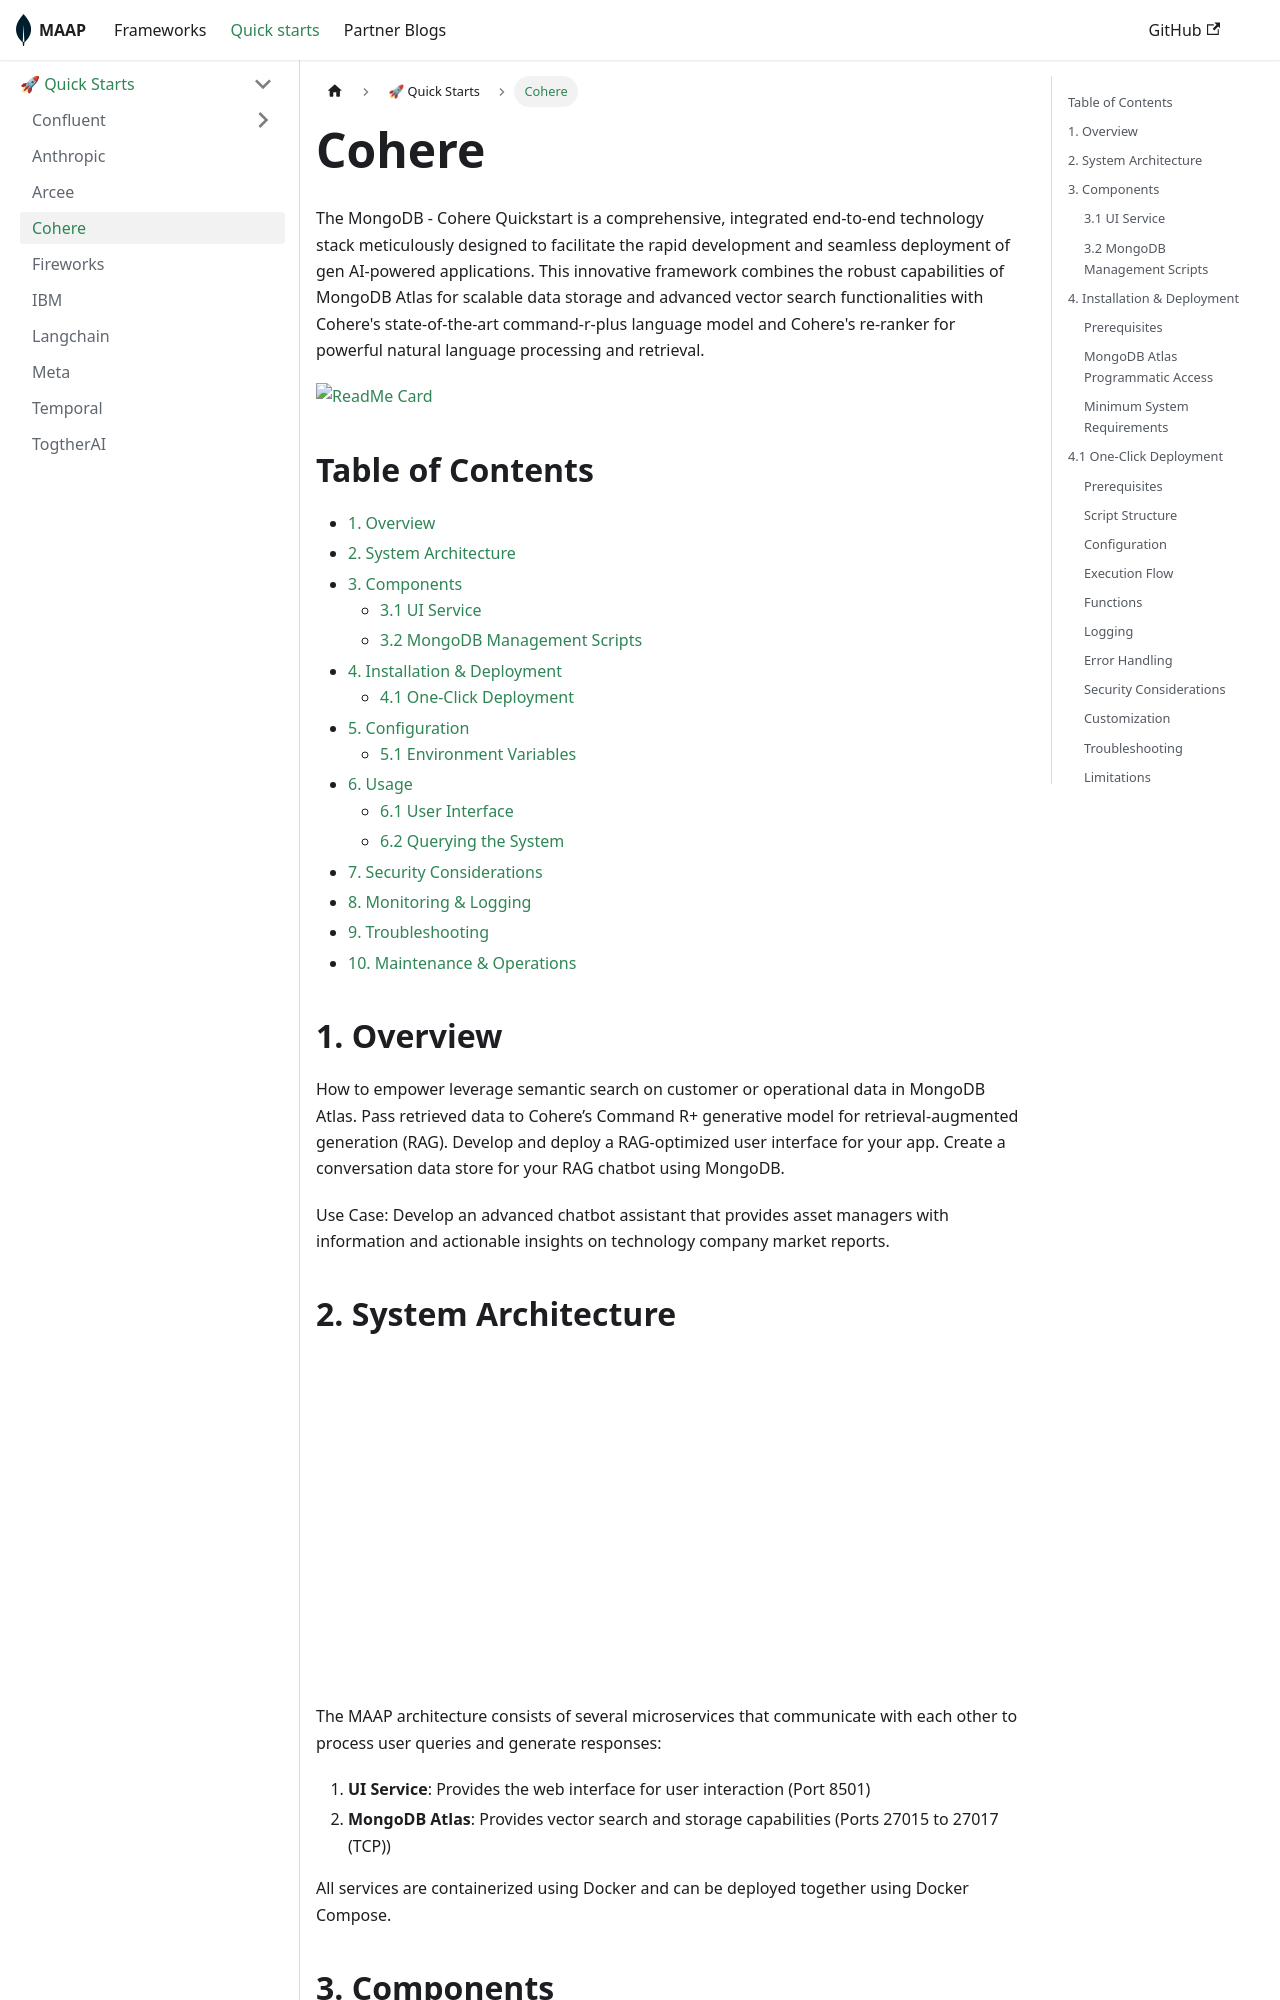

repository: mongodb-partners/maap-framework · page: docs/quick-starts/quickstarts/cohere/index.html · generator: docusaurus

# Cohere

The MongoDB - Cohere Quickstart is a comprehensive, integrated end-to-end technology stack meticulously designed to facilitate the rapid development and seamless deployment of gen AI-powered applications. This innovative framework combines the robust capabilities of MongoDB Atlas for scalable data storage and advanced vector search functionalities with Cohere's state-of-the-art command-r-plus language model and Cohere's re-ranker for powerful natural language processing and retrieval.

[![ReadMe Card](https://github-readme-stats.vercel.app/api/pin/?username=mongodb-partners&repo=maap-cohere-qs)](https://github.com/mongodb-partners/maap-cohere-qs)

## Table of Contents
- [1. Overview](#1-overview)
- [2. System Architecture](#2-system-architecture)
- [3. Components](#3-components)
    - [3.1 UI Service](#31-ui-service)
    - [3.2 MongoDB Management Scripts](#32-mongodb-management-scripts)
- [4. Installation & Deployment](#4-installation--deployment)
    - [4.1 One-Click Deployment](#41-one-click-deployment)
- [5. Configuration](#5-configuration)
    - [5.1 Environment Variables](#51-environment-variables)
- [6. Usage](#6-usage)
    - [6.1 User Interface](#61-user-interface)
    - [6.2 Querying the System](#62-querying-the-system)
- [7. Security Considerations](#7-security-considerations)
- [8. Monitoring & Logging](#8-monitoring--logging)
- [9. Troubleshooting](#9-troubleshooting)
- [10. Maintenance & Operations](#10-maintenance--operations)

## 1. Overview

How to empower leverage semantic search on customer or operational data in MongoDB Atlas. Pass retrieved data to Cohere’s Command R+ generative model for retrieval-augmented generation (RAG). Develop and deploy a RAG-optimized user interface for your app. Create a conversation data store for your RAG chatbot using MongoDB.

Use Case: Develop an advanced chatbot assistant that provides asset managers with information and actionable insights on technology company market reports.
